Run: headless pygame with SDL's dummy video driver; simulated clock (each Clock.tick advances the game by its frame time, no real sleeping); random seed 0; keys injected as events and as key.get_pressed() state; no mouse input.
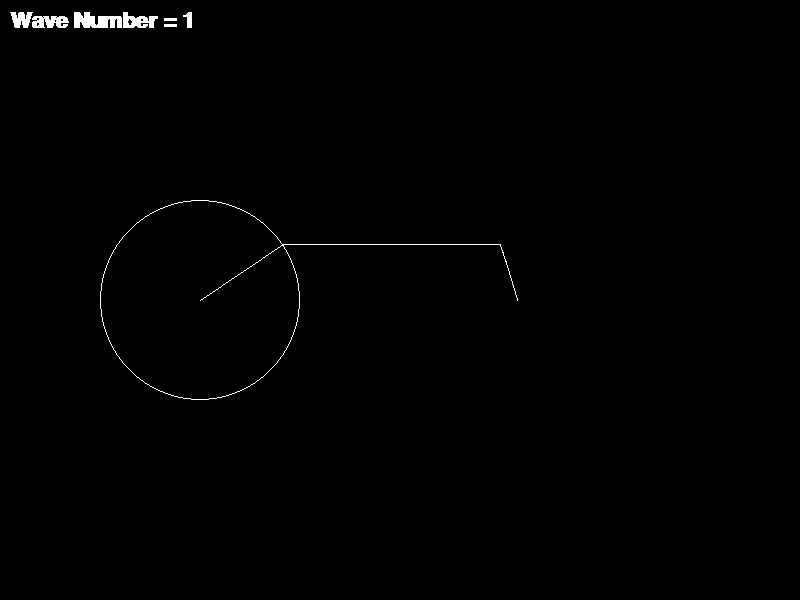
Frame 1 of 4 · flips 1–60 · no input
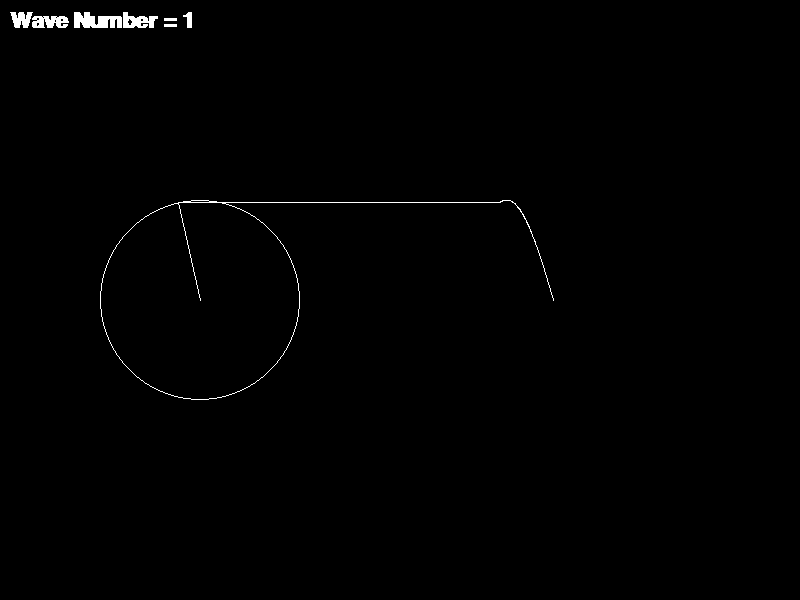
Frame 2 of 4 · flips 61–180 · tapped SPACE, RETURN · held RIGHT (→), D
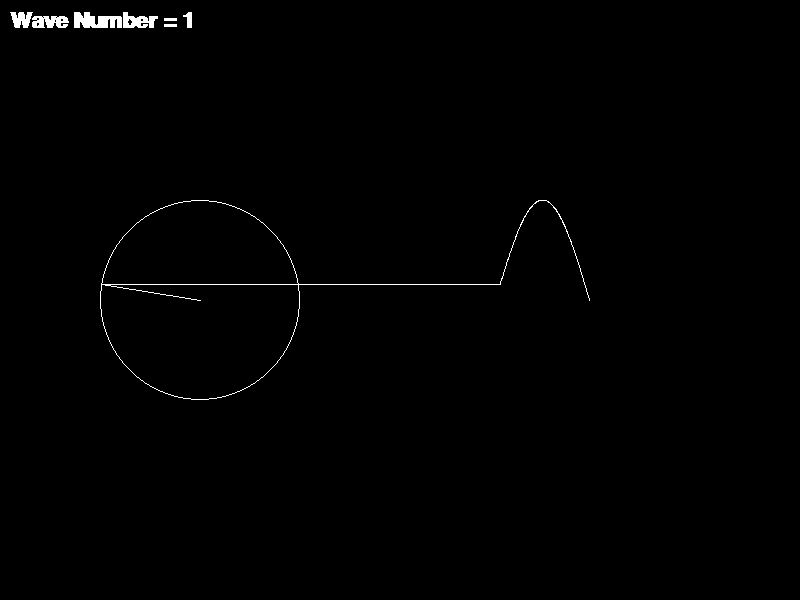
Frame 3 of 4 · flips 181–300 · held DOWN (↓), S
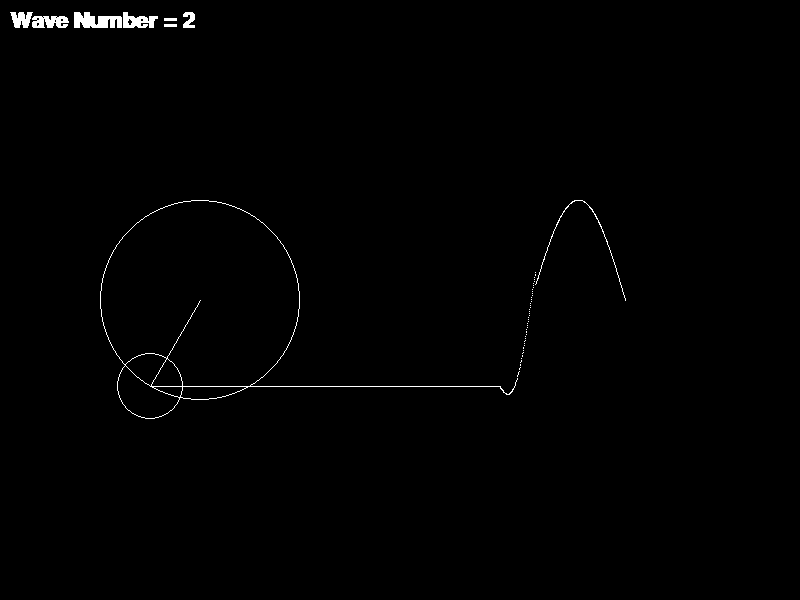
Frame 4 of 4 · flips 301–420 · held LEFT (←), A, UP (↑), W

The pygame program that drew these frames:

import pygame as pg
import math

pg.init()

black = (0, 0, 0)
white = (255, 255, 255)

width = 800
height = 600

screen = pg.display.set_mode((width, height))

pg.display.set_caption("Fourier Visualizations")

running = True

t = 0
wave_number = 1
points = []

font = pg.font.SysFont('Liberation Serif', 32, True, False)

while running:
	for event in pg.event.get():
		if event.type == pg.QUIT:
			running = False
		if event.type == pg.KEYDOWN:
			if event.key == pg.K_UP:
				if wave_number < 50:
					wave_number = wave_number + 1
			if event.key == pg.K_DOWN:
				if wave_number > 1:
					wave_number = wave_number - 1

	screen.fill(black)
	text = font.render("Wave Number = " + str(wave_number), False, white, black)
	screen.blit(text, (10, 10))

	

	starts = [[200, height / 2]];
	radii = [100]
	ends = [[starts[0][0] + radii[0]*math.cos(t), starts[0][1] - radii[0]*math.sin(t)]]
	centers = [[int(starts[0][0]), int(starts[0][1])]]

	for k in range(1, wave_number):
		starts.append(ends[-1])
		radii.append(radii[0] / (2*k+1))
		ends.append([starts[-1][0] + radii[-1]*math.cos((2*k+1)*t), starts[-1][1] - radii[-1]*math.sin((2*k+1)*t)])
		centers.append([int(starts[-1][0]), int(starts[-1][1])])

	for k in range(0, wave_number):
		pg.draw.line(screen, white, starts[k], ends[k], 1)
		pg.draw.circle(screen, white, centers[k], int(radii[k]), 1)

	projector_start = ends[-1]
	projector_end = [500, projector_start[1]]
	pg.draw.line(screen, white, projector_start, projector_end, 1)

	if len(points) == 600:
		points.pop()
	for p in points:
		p[0] = p[0] + 0.3
	points = [projector_end] + points
	for p in points:
		pg.draw.line(screen, white, p, p, 1)

	pg.display.update()
	t = t + 0.01
	if t == 314.16:
		t = 0
